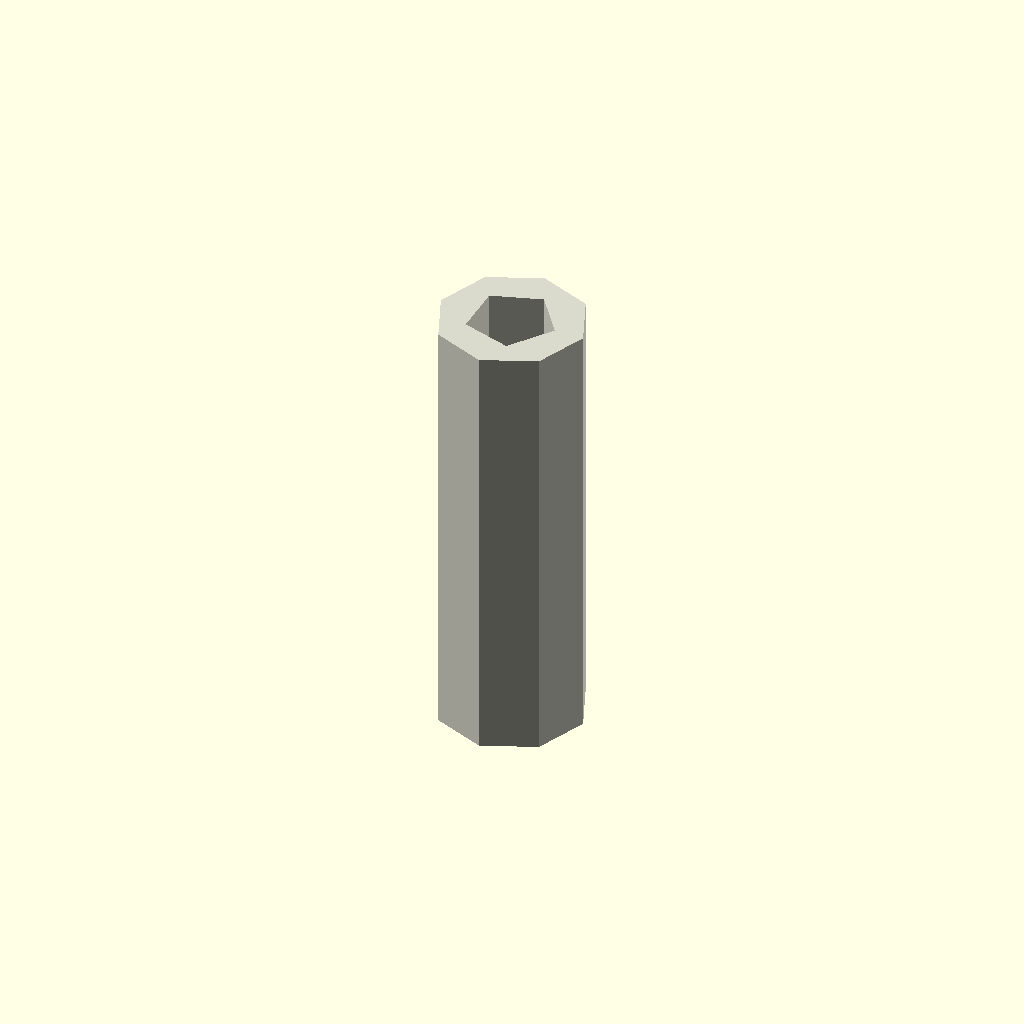
Cell 1: the model at its default parameters.
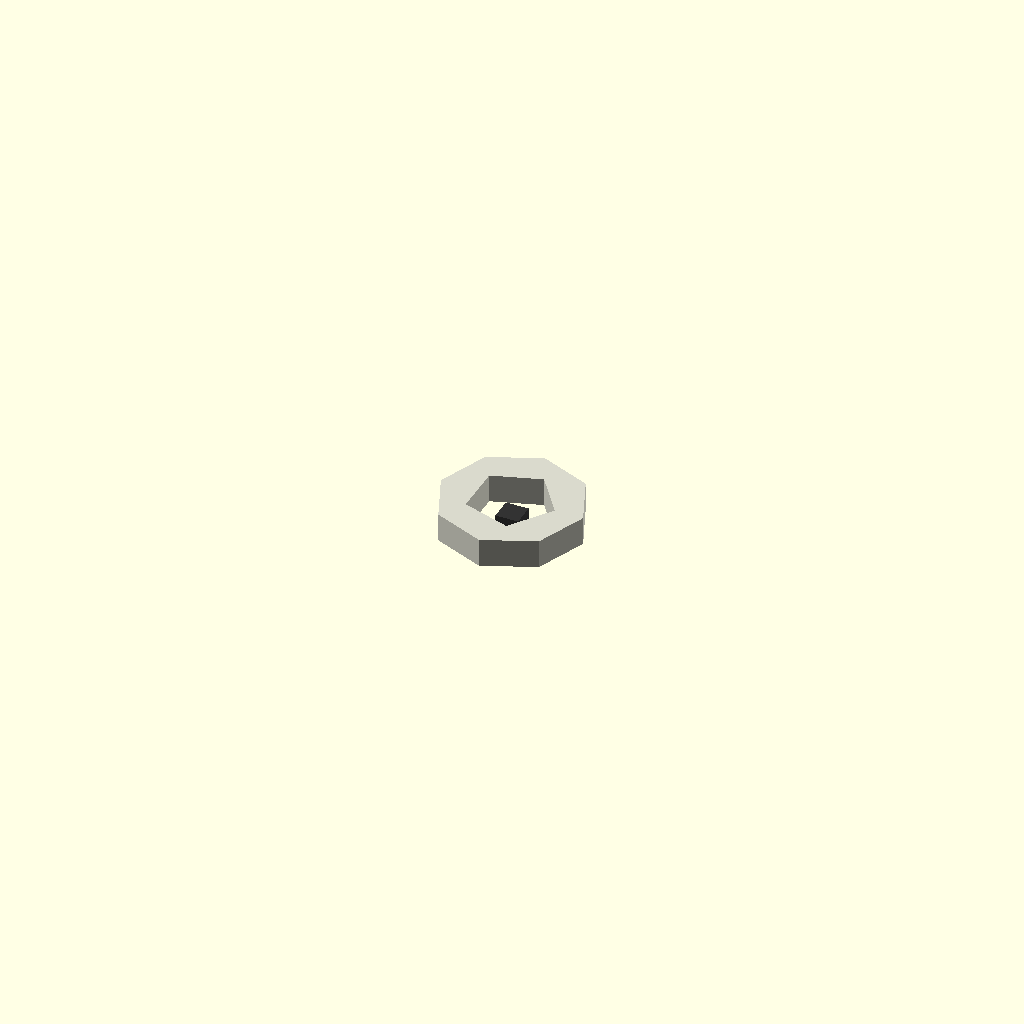
Cell 2: length = 1 (everything else at default).
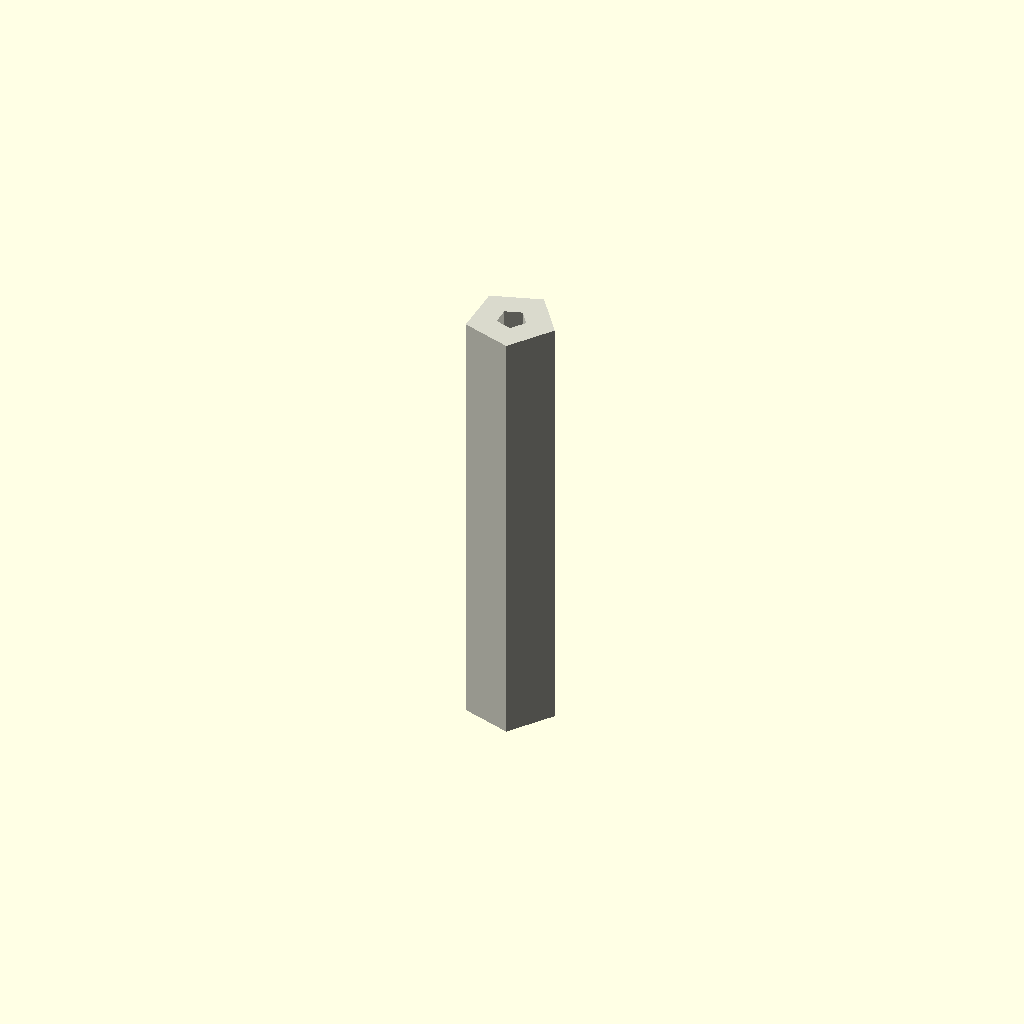
Cell 3 — forced_id set to 1, the other parameters unchanged.
One fixed orthographic camera (rotation 55°, 0°, 25°; colour scheme Cornfield) for every cell.
The OpenSCAD source (results/nopscadlib/ablations/no_recovery/scad/tubing__HSHRNK64.scad):
// Parameters
length = 15; //[8:30:1]
forced_id = 0; //[0:20:1]
tubing_nominal_id = 3; //[1.5:6:0.1]
tubing_nominal_od = 5; //[2.5:10:0.1]
eps_overlap = 0.8; //[0.5:2:0.1]

// Tubing - complete detailed geometry
module tubing() {
  color([0.85, 0.85, 0.8]) { // Off-white for heatshrink
    difference() {
      // Outer cylinder
      cylinder(
        r=((forced_id > 0 ? forced_id : tubing_nominal_id) + (tubing_nominal_od - tubing_nominal_id)) / 2,
        h=length,
        center=true
      );
      // Inner cylinder
      cylinder(
        r=(forced_id > 0 ? forced_id : tubing_nominal_id) / 2,
        h=length + 2 * eps_overlap,
        center=true
      );
    }
  }
}

// Sleeved Resistor - complete detailed geometry
module sleeved_resistor() {
  color([0.2, 0.2, 0.2]) { // Dark color for resistor
    // Resistor body
    translate([0, 0, -eps_overlap/2])
      cube([eps_overlap, eps_overlap, eps_overlap], center=true);
  }
}

// Assembly
module assembly() {
  tubing();
  translate([0, 0, 0]) sleeved_resistor();
}

assembly();
Parameter table extracted from the source (name, type, default, range or options):
length: number, default 15, range 1 to 8, step 30
forced_id: number, default 0, range 0 to 1, step 20
tubing_nominal_id: number, default 3, range 0.1 to 1.5, step 6
tubing_nominal_od: number, default 5, range 0.1 to 2.5, step 10
eps_overlap: number, default 0.8, range 0.1 to 0.5, step 2
